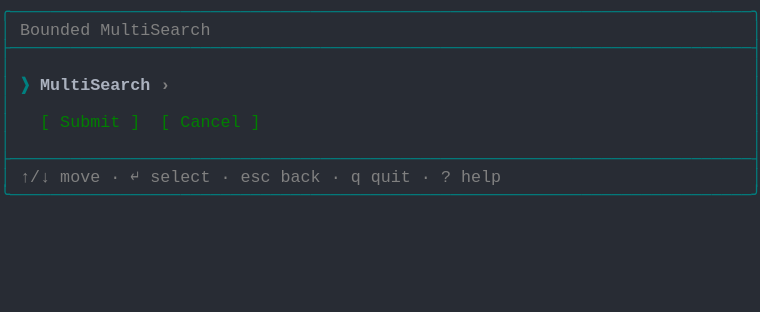
t = 0.00 s
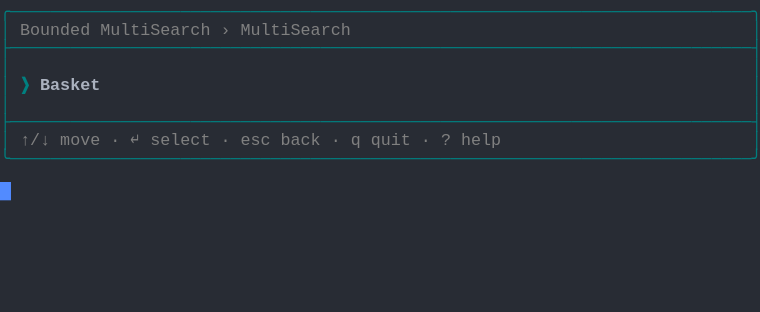
t = 1.37 s
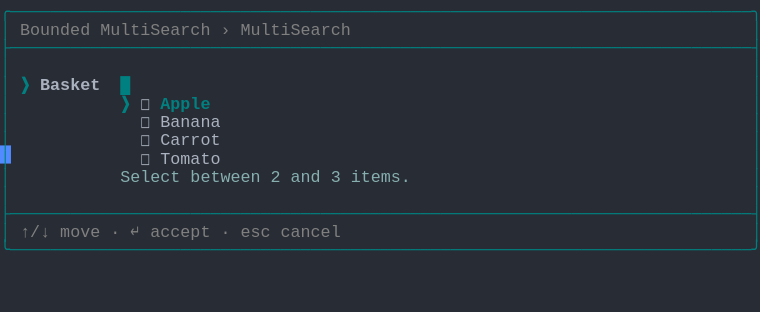
t = 2.39 s
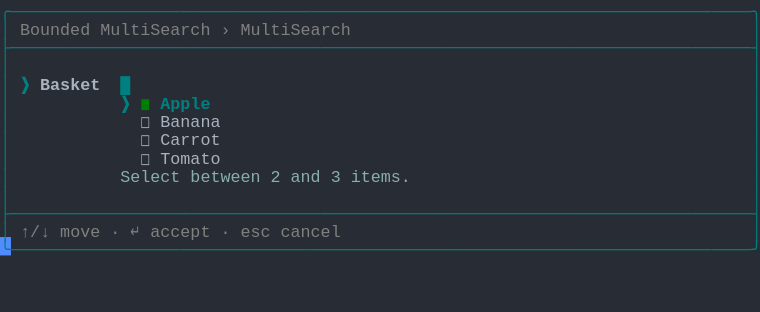
t = 3.61 s
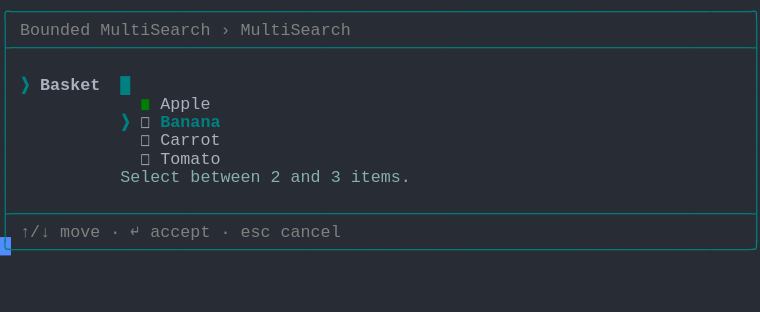
t = 4.62 s
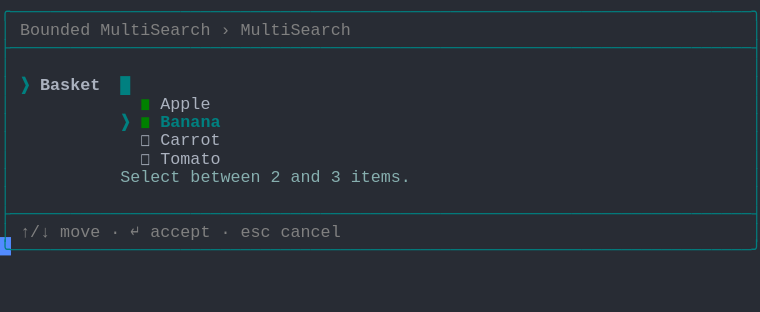
t = 6.00 s

The animated SVG that drew these frames (rendered in a browser with its animation timeline set to each time). Animation: 1 CSS @keyframes rule; one cycle of 7.38 s, repeats indefinitely.

<svg xmlns="http://www.w3.org/2000/svg" xmlns:xlink="http://www.w3.org/1999/xlink" width="760" height="312.29"><rect width="760" height="312.29" rx="0" ry="0" class="a"></rect><svg height="312.29" viewBox="0 0 76 31.229000000000003" width="760" xmlns="http://www.w3.org/2000/svg" xmlns:xlink="http://www.w3.org/1999/xlink"><style>.a{fill:rgb(40,44,52)}.b{font-family:Consolas,"Courier New",Courier,"Liberation Mono",monospace}.c{fill:rgb(0,128,128);white-space:pre}.d{fill:rgb(128,128,128);white-space:pre}.e{fill:rgb(0,128,128);font-weight:bold;white-space:pre}.f{fill:rgb(171,178,191);font-weight:bold;white-space:pre}.g{fill:rgb(171,178,191);white-space:pre}.h{fill:rgb(135,175,175);white-space:pre}.i{fill:rgb(0,128,0);white-space:pre}.j{fill:transparent}.k{fill:rgb(82,139,255)}.m{animation-duration:7.375s;animation-iteration-count:infinite;animation-name:l;animation-timing-function:steps(1,end)}.n{fill:rgb(128,128,128);font-weight:bold;white-space:pre}@keyframes l{0%{transform:translateX(-0px)}0%{transform:translateX(-76px)}18.6%{transform:translateX(-152px)}29.7%{transform:translateX(-228px)}40.7%{transform:translateX(-304px)}51.7%{transform:translateX(-380px)}62.7%{transform:translateX(-456px)}100%{transform:translateX(-532px)}}</style><g font-family="Consolas, &quot;Courier New&quot;, Courier, &quot;Liberation Mono&quot;, monospace" font-size="1.67" class="b"><defs><symbol id="1"><text x="0" y="1.67" class="c" textLength="76.152" lengthAdjust="spacingAndGlyphs">╭──────────────────────────────────────────────────────────────────────────╮</text></symbol><symbol id="2"><text x="0" y="1.67" class="c" textLength="76.152" lengthAdjust="spacingAndGlyphs">├──────────────────────────────────────────────────────────────────────────┤</text></symbol><symbol id="3"><text x="0" y="1.67" class="c" textLength="1.002" lengthAdjust="spacingAndGlyphs">│</text><text x="75.14999999999999" y="1.67" class="c" textLength="1.002" lengthAdjust="spacingAndGlyphs">│</text></symbol><symbol id="4"><text x="0" y="1.67" class="c" textLength="1.002" lengthAdjust="spacingAndGlyphs">│</text><text x="2.004" y="1.67" class="d" textLength="3.006" lengthAdjust="spacingAndGlyphs">↑/↓</text><text x="6.012" y="1.67" class="d" textLength="4.008" lengthAdjust="spacingAndGlyphs">move</text><text x="11.021999999999998" y="1.67" class="d" textLength="1.002" lengthAdjust="spacingAndGlyphs">·</text><text x="13.026" y="1.67" class="d" textLength="1.002" lengthAdjust="spacingAndGlyphs">↵</text><text x="15.029999999999998" y="1.67" class="d" textLength="6.012" lengthAdjust="spacingAndGlyphs">select</text><text x="22.043999999999997" y="1.67" class="d" textLength="1.002" lengthAdjust="spacingAndGlyphs">·</text><text x="24.048" y="1.67" class="d" textLength="3.006" lengthAdjust="spacingAndGlyphs">esc</text><text x="28.055999999999997" y="1.67" class="d" textLength="4.008" lengthAdjust="spacingAndGlyphs">back</text><text x="33.065999999999995" y="1.67" class="d" textLength="1.002" lengthAdjust="spacingAndGlyphs">·</text><text x="35.06999999999999" y="1.67" class="d" textLength="1.002" lengthAdjust="spacingAndGlyphs">q</text><text x="37.074" y="1.67" class="d" textLength="4.008" lengthAdjust="spacingAndGlyphs">quit</text><text x="42.083999999999996" y="1.67" class="d" textLength="1.002" lengthAdjust="spacingAndGlyphs">·</text><text x="44.087999999999994" y="1.67" class="d" textLength="1.002" lengthAdjust="spacingAndGlyphs">?</text><text x="46.09199999999999" y="1.67" class="d" textLength="4.008" lengthAdjust="spacingAndGlyphs">help</text><text x="75.14999999999999" y="1.67" class="c" textLength="1.002" lengthAdjust="spacingAndGlyphs">│</text></symbol><symbol id="5"><text x="0" y="1.67" class="c" textLength="76.152" lengthAdjust="spacingAndGlyphs">╰──────────────────────────────────────────────────────────────────────────╯</text></symbol><symbol id="6"><text x="0" y="1.67" class="c" textLength="1.002" lengthAdjust="spacingAndGlyphs">│</text><text x="2.004" y="1.67" class="d" textLength="7.014" lengthAdjust="spacingAndGlyphs">Bounded</text><text x="10.02" y="1.67" class="d" textLength="11.022" lengthAdjust="spacingAndGlyphs">MultiSearch</text><text x="22.043999999999997" y="1.67" class="d" textLength="1.002" lengthAdjust="spacingAndGlyphs">›</text><text x="24.048" y="1.67" class="d" textLength="11.022" lengthAdjust="spacingAndGlyphs">MultiSearch</text><text x="75.14999999999999" y="1.67" class="c" textLength="1.002" lengthAdjust="spacingAndGlyphs">│</text></symbol><symbol id="7"><text x="0" y="1.67" class="c" textLength="1.002" lengthAdjust="spacingAndGlyphs">│</text><text x="2.004" y="1.67" class="e" textLength="1.002" lengthAdjust="spacingAndGlyphs">❯</text><text x="4.008" y="1.67" class="f" textLength="6.012" lengthAdjust="spacingAndGlyphs">Basket</text><text x="12.024" y="1.67" class="e" textLength="1.002" lengthAdjust="spacingAndGlyphs">█</text><text x="75.14999999999999" y="1.67" class="c" textLength="1.002" lengthAdjust="spacingAndGlyphs">│</text></symbol><symbol id="8"><text x="0" y="1.67" class="c" textLength="1.002" lengthAdjust="spacingAndGlyphs">│</text><text x="14.027999999999999" y="1.67" class="g" textLength="1.002" lengthAdjust="spacingAndGlyphs">◻</text><text x="16.032" y="1.67" class="g" textLength="6.012" lengthAdjust="spacingAndGlyphs">Banana</text><text x="75.14999999999999" y="1.67" class="c" textLength="1.002" lengthAdjust="spacingAndGlyphs">│</text></symbol><symbol id="9"><text x="0" y="1.67" class="c" textLength="1.002" lengthAdjust="spacingAndGlyphs">│</text><text x="14.027999999999999" y="1.67" class="g" textLength="1.002" lengthAdjust="spacingAndGlyphs">◻</text><text x="16.032" y="1.67" class="g" textLength="6.012" lengthAdjust="spacingAndGlyphs">Carrot</text><text x="75.14999999999999" y="1.67" class="c" textLength="1.002" lengthAdjust="spacingAndGlyphs">│</text></symbol><symbol id="10"><text x="0" y="1.67" class="c" textLength="1.002" lengthAdjust="spacingAndGlyphs">│</text><text x="14.027999999999999" y="1.67" class="g" textLength="1.002" lengthAdjust="spacingAndGlyphs">◻</text><text x="16.032" y="1.67" class="g" textLength="6.012" lengthAdjust="spacingAndGlyphs">Tomato</text><text x="75.14999999999999" y="1.67" class="c" textLength="1.002" lengthAdjust="spacingAndGlyphs">│</text></symbol><symbol id="11"><text x="0" y="1.67" class="c" textLength="1.002" lengthAdjust="spacingAndGlyphs">│</text><text x="12.024" y="1.67" class="h" textLength="6.012" lengthAdjust="spacingAndGlyphs">Select</text><text x="19.037999999999997" y="1.67" class="h" textLength="7.014" lengthAdjust="spacingAndGlyphs">between</text><text x="27.054" y="1.67" class="h" textLength="1.002" lengthAdjust="spacingAndGlyphs">2</text><text x="29.058" y="1.67" class="h" textLength="3.006" lengthAdjust="spacingAndGlyphs">and</text><text x="33.065999999999995" y="1.67" class="h" textLength="1.002" lengthAdjust="spacingAndGlyphs">3</text><text x="35.06999999999999" y="1.67" class="h" textLength="6.012" lengthAdjust="spacingAndGlyphs">items.</text><text x="75.14999999999999" y="1.67" class="c" textLength="1.002" lengthAdjust="spacingAndGlyphs">│</text></symbol><symbol id="12"><text x="0" y="1.67" class="c" textLength="1.002" lengthAdjust="spacingAndGlyphs">│</text><text x="2.004" y="1.67" class="d" textLength="3.006" lengthAdjust="spacingAndGlyphs">↑/↓</text><text x="6.012" y="1.67" class="d" textLength="4.008" lengthAdjust="spacingAndGlyphs">move</text><text x="11.021999999999998" y="1.67" class="d" textLength="1.002" lengthAdjust="spacingAndGlyphs">·</text><text x="13.026" y="1.67" class="d" textLength="1.002" lengthAdjust="spacingAndGlyphs">↵</text><text x="15.029999999999998" y="1.67" class="d" textLength="6.012" lengthAdjust="spacingAndGlyphs">accept</text><text x="22.043999999999997" y="1.67" class="d" textLength="1.002" lengthAdjust="spacingAndGlyphs">·</text><text x="24.048" y="1.67" class="d" textLength="3.006" lengthAdjust="spacingAndGlyphs">esc</text><text x="28.055999999999997" y="1.67" class="d" textLength="6.012" lengthAdjust="spacingAndGlyphs">cancel</text><text x="75.14999999999999" y="1.67" class="c" textLength="1.002" lengthAdjust="spacingAndGlyphs">│</text></symbol><symbol id="13"><text x="0" y="1.67" class="c" textLength="1.002" lengthAdjust="spacingAndGlyphs">│</text><text x="14.027999999999999" y="1.67" class="i" textLength="1.002" lengthAdjust="spacingAndGlyphs">◼</text><text x="16.032" y="1.67" class="g" textLength="5.01" lengthAdjust="spacingAndGlyphs">Apple</text><text x="75.14999999999999" y="1.67" class="c" textLength="1.002" lengthAdjust="spacingAndGlyphs">│</text></symbol><symbol id="14"><text x="0" y="1.67" class="c" textLength="1.002" lengthAdjust="spacingAndGlyphs">│</text><text x="12.024" y="1.67" class="e" textLength="1.002" lengthAdjust="spacingAndGlyphs">❯</text><text x="14.027999999999999" y="1.67" class="i" textLength="1.002" lengthAdjust="spacingAndGlyphs">◼</text><text x="16.032" y="1.67" class="e" textLength="6.012" lengthAdjust="spacingAndGlyphs">Banana</text><text x="75.14999999999999" y="1.67" class="c" textLength="1.002" lengthAdjust="spacingAndGlyphs">│</text></symbol><symbol id="a"><rect height="17" width="76" x="0" y="0" class="j"></rect></symbol><symbol id="b"><rect height="1.837" width="1.1022" class="k"></rect></symbol></defs><rect height="31.229000000000003" width="76" class="a"></rect><g class="m"><svg x="0" y="0" width="608"><svg x="0"><use xlink:href="#a"></use><use xlink:href="#b" x="-0.0040000000000000036" y="0"></use></svg><svg x="76"><use xlink:href="#a"></use><use xlink:href="#b" x="75.996" y="18.195"></use><use xlink:href="#1" y="0"></use><text x="0" y="3.5069999999999997" class="c" textLength="1.002" lengthAdjust="spacingAndGlyphs">│</text><text x="2.004" y="3.5069999999999997" class="d" textLength="7.014" lengthAdjust="spacingAndGlyphs">Bounded</text><text x="10.02" y="3.5069999999999997" class="d" textLength="11.022" lengthAdjust="spacingAndGlyphs">MultiSearch</text><text x="75.14999999999999" y="3.5069999999999997" class="c" textLength="1.002" lengthAdjust="spacingAndGlyphs">│</text><use xlink:href="#2" y="3.674"></use><use xlink:href="#3" y="5.511"></use><text x="0" y="9.018" class="c" textLength="1.002" lengthAdjust="spacingAndGlyphs">│</text><text x="2.004" y="9.018" class="e" textLength="1.002" lengthAdjust="spacingAndGlyphs">❯</text><text x="4.008" y="9.018" class="f" textLength="11.022" lengthAdjust="spacingAndGlyphs">MultiSearch</text><text x="16.032" y="9.018" class="n" textLength="1.002" lengthAdjust="spacingAndGlyphs">›</text><text x="75.14999999999999" y="9.018" class="c" textLength="1.002" lengthAdjust="spacingAndGlyphs">│</text><use xlink:href="#3" y="9.185"></use><text x="0" y="12.692" class="c" textLength="1.002" lengthAdjust="spacingAndGlyphs">│</text><text x="4.008" y="12.692" class="i" textLength="1.002" lengthAdjust="spacingAndGlyphs">[</text><text x="6.012" y="12.692" class="i" textLength="6.012" lengthAdjust="spacingAndGlyphs">Submit</text><text x="13.026" y="12.692" class="i" textLength="1.002" lengthAdjust="spacingAndGlyphs">]</text><text x="16.032" y="12.692" class="i" textLength="1.002" lengthAdjust="spacingAndGlyphs">[</text><text x="18.035999999999998" y="12.692" class="i" textLength="6.012" lengthAdjust="spacingAndGlyphs">Cancel</text><text x="25.05" y="12.692" class="i" textLength="1.002" lengthAdjust="spacingAndGlyphs">]</text><text x="75.14999999999999" y="12.692" class="c" textLength="1.002" lengthAdjust="spacingAndGlyphs">│</text><use xlink:href="#3" y="12.859"></use><use xlink:href="#2" y="14.696"></use><use xlink:href="#4" y="16.533"></use><use xlink:href="#5" y="18.37"></use></svg><svg x="152"><use xlink:href="#a"></use><use xlink:href="#b" x="75.996" y="14.520999999999999"></use><use xlink:href="#1" y="0"></use><use xlink:href="#6" y="1.837"></use><use xlink:href="#2" y="3.674"></use><use xlink:href="#3" y="5.511"></use><text x="0" y="9.018" class="c" textLength="1.002" lengthAdjust="spacingAndGlyphs">│</text><text x="2.004" y="9.018" class="e" textLength="1.002" lengthAdjust="spacingAndGlyphs">❯</text><text x="4.008" y="9.018" class="f" textLength="6.012" lengthAdjust="spacingAndGlyphs">Basket</text><text x="75.14999999999999" y="9.018" class="c" textLength="1.002" lengthAdjust="spacingAndGlyphs">│</text><use xlink:href="#3" y="9.185"></use><use xlink:href="#2" y="11.022"></use><use xlink:href="#4" y="12.859"></use><use xlink:href="#5" y="14.696"></use></svg><svg x="228"><use xlink:href="#a"></use><use xlink:href="#b" x="75.996" y="23.706000000000003"></use><use xlink:href="#1" y="0"></use><use xlink:href="#6" y="1.837"></use><use xlink:href="#2" y="3.674"></use><use xlink:href="#3" y="5.511"></use><use xlink:href="#7" y="7.348"></use><text x="0" y="10.855" class="c" textLength="1.002" lengthAdjust="spacingAndGlyphs">│</text><text x="12.024" y="10.855" class="e" textLength="1.002" lengthAdjust="spacingAndGlyphs">❯</text><text x="14.027999999999999" y="10.855" class="g" textLength="1.002" lengthAdjust="spacingAndGlyphs">◻</text><text x="16.032" y="10.855" class="e" textLength="5.01" lengthAdjust="spacingAndGlyphs">Apple</text><text x="75.14999999999999" y="10.855" class="c" textLength="1.002" lengthAdjust="spacingAndGlyphs">│</text><use xlink:href="#8" y="11.022"></use><use xlink:href="#9" y="12.859"></use><use xlink:href="#10" y="14.696"></use><use xlink:href="#11" y="16.533"></use><use xlink:href="#3" y="18.37"></use><use xlink:href="#2" y="20.206999999999997"></use><use xlink:href="#12" y="22.044"></use><use xlink:href="#5" y="23.881000000000004"></use></svg><svg x="304"><use xlink:href="#a"></use><use xlink:href="#b" x="75.996" y="23.706000000000003"></use><use xlink:href="#1" y="0"></use><use xlink:href="#6" y="1.837"></use><use xlink:href="#2" y="3.674"></use><use xlink:href="#3" y="5.511"></use><use xlink:href="#7" y="7.348"></use><text x="0" y="10.855" class="c" textLength="1.002" lengthAdjust="spacingAndGlyphs">│</text><text x="12.024" y="10.855" class="e" textLength="1.002" lengthAdjust="spacingAndGlyphs">❯</text><text x="14.027999999999999" y="10.855" class="i" textLength="1.002" lengthAdjust="spacingAndGlyphs">◼</text><text x="16.032" y="10.855" class="e" textLength="5.01" lengthAdjust="spacingAndGlyphs">Apple</text><text x="75.14999999999999" y="10.855" class="c" textLength="1.002" lengthAdjust="spacingAndGlyphs">│</text><use xlink:href="#8" y="11.022"></use><use xlink:href="#9" y="12.859"></use><use xlink:href="#10" y="14.696"></use><use xlink:href="#11" y="16.533"></use><use xlink:href="#3" y="18.37"></use><use xlink:href="#2" y="20.206999999999997"></use><use xlink:href="#12" y="22.044"></use><use xlink:href="#5" y="23.881000000000004"></use></svg><svg x="380"><use xlink:href="#a"></use><use xlink:href="#b" x="75.996" y="23.706000000000003"></use><use xlink:href="#1" y="0"></use><use xlink:href="#6" y="1.837"></use><use xlink:href="#2" y="3.674"></use><use xlink:href="#3" y="5.511"></use><use xlink:href="#7" y="7.348"></use><use xlink:href="#13" y="9.185"></use><text x="0" y="12.692" class="c" textLength="1.002" lengthAdjust="spacingAndGlyphs">│</text><text x="12.024" y="12.692" class="e" textLength="1.002" lengthAdjust="spacingAndGlyphs">❯</text><text x="14.027999999999999" y="12.692" class="g" textLength="1.002" lengthAdjust="spacingAndGlyphs">◻</text><text x="16.032" y="12.692" class="e" textLength="6.012" lengthAdjust="spacingAndGlyphs">Banana</text><text x="75.14999999999999" y="12.692" class="c" textLength="1.002" lengthAdjust="spacingAndGlyphs">│</text><use xlink:href="#9" y="12.859"></use><use xlink:href="#10" y="14.696"></use><use xlink:href="#11" y="16.533"></use><use xlink:href="#3" y="18.37"></use><use xlink:href="#2" y="20.206999999999997"></use><use xlink:href="#12" y="22.044"></use><use xlink:href="#5" y="23.881000000000004"></use></svg><svg x="456"><use xlink:href="#a"></use><use xlink:href="#b" x="75.996" y="23.706000000000003"></use><use xlink:href="#1" y="0"></use><use xlink:href="#6" y="1.837"></use><use xlink:href="#2" y="3.674"></use><use xlink:href="#3" y="5.511"></use><use xlink:href="#7" y="7.348"></use><use xlink:href="#13" y="9.185"></use><use xlink:href="#14" y="11.022"></use><use xlink:href="#9" y="12.859"></use><use xlink:href="#10" y="14.696"></use><use xlink:href="#11" y="16.533"></use><use xlink:href="#3" y="18.37"></use><use xlink:href="#2" y="20.206999999999997"></use><use xlink:href="#12" y="22.044"></use><use xlink:href="#5" y="23.881000000000004"></use></svg><svg x="532"><use xlink:href="#a"></use><use xlink:href="#b" x="0.996" y="25.543"></use><use xlink:href="#1" y="0"></use><use xlink:href="#6" y="1.837"></use><use xlink:href="#2" y="3.674"></use><use xlink:href="#3" y="5.511"></use><use xlink:href="#7" y="7.348"></use><use xlink:href="#13" y="9.185"></use><use xlink:href="#14" y="11.022"></use><use xlink:href="#9" y="12.859"></use><use xlink:href="#10" y="14.696"></use><use xlink:href="#11" y="16.533"></use><use xlink:href="#3" y="18.37"></use><use xlink:href="#2" y="20.206999999999997"></use><use xlink:href="#12" y="22.044"></use><use xlink:href="#5" y="23.881000000000004"></use></svg></svg></g></g></svg></svg>
